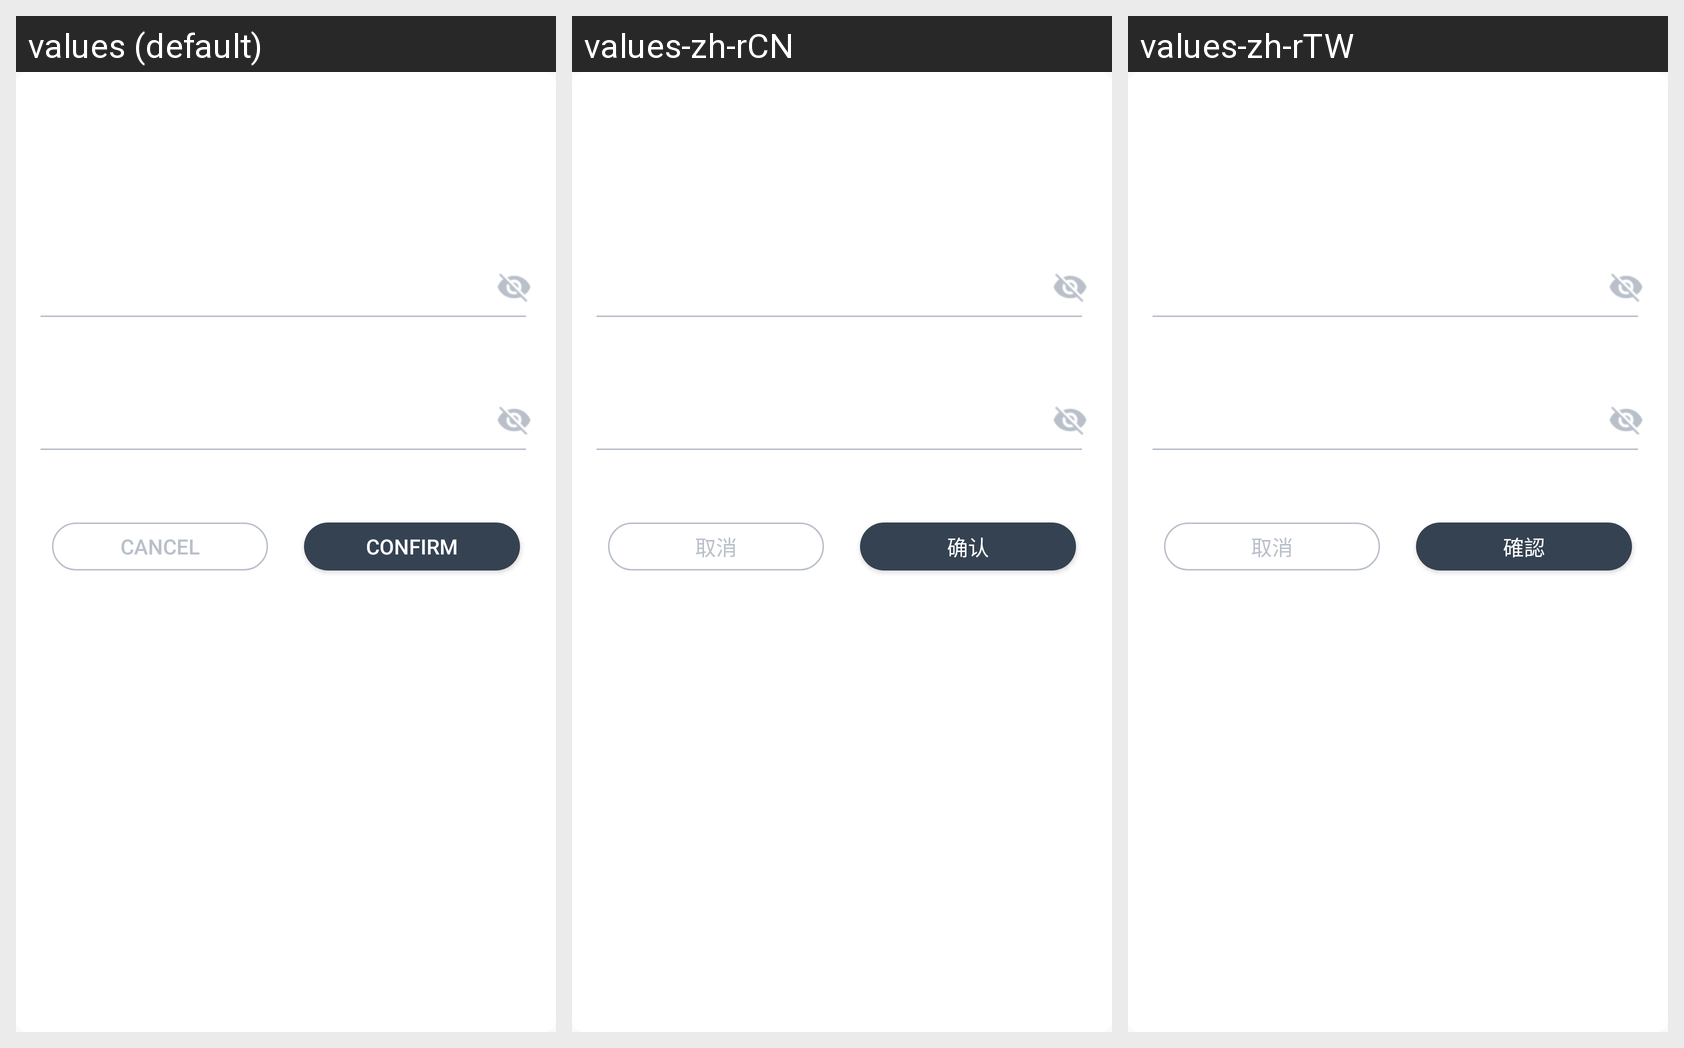

Translations of the strings shown on this Android screen, per locale in the grid:
Android screen res/layout/dialog_two_input.xml rendered under 3 locales, left to right: values (default), values-zh-rCN, values-zh-rTW. Device: Nexus 5 (rendered at 1080×1920; each locale shown at half size, 540×960, under a caption strip naming it); theme PrimaryTheme.
Strings drawn on this screen, with the default value and each locale's value (text and hints the layout hard-codes, and strings that could not be matched under every locale, appear in the picture but are not listed):

g_confirm
  values: Confirm
  values-zh-rCN: 确认
  values-zh-rTW: 確認

g_cancel
  values: Cancel
  values-zh-rCN: 取消
  values-zh-rTW: 取消
